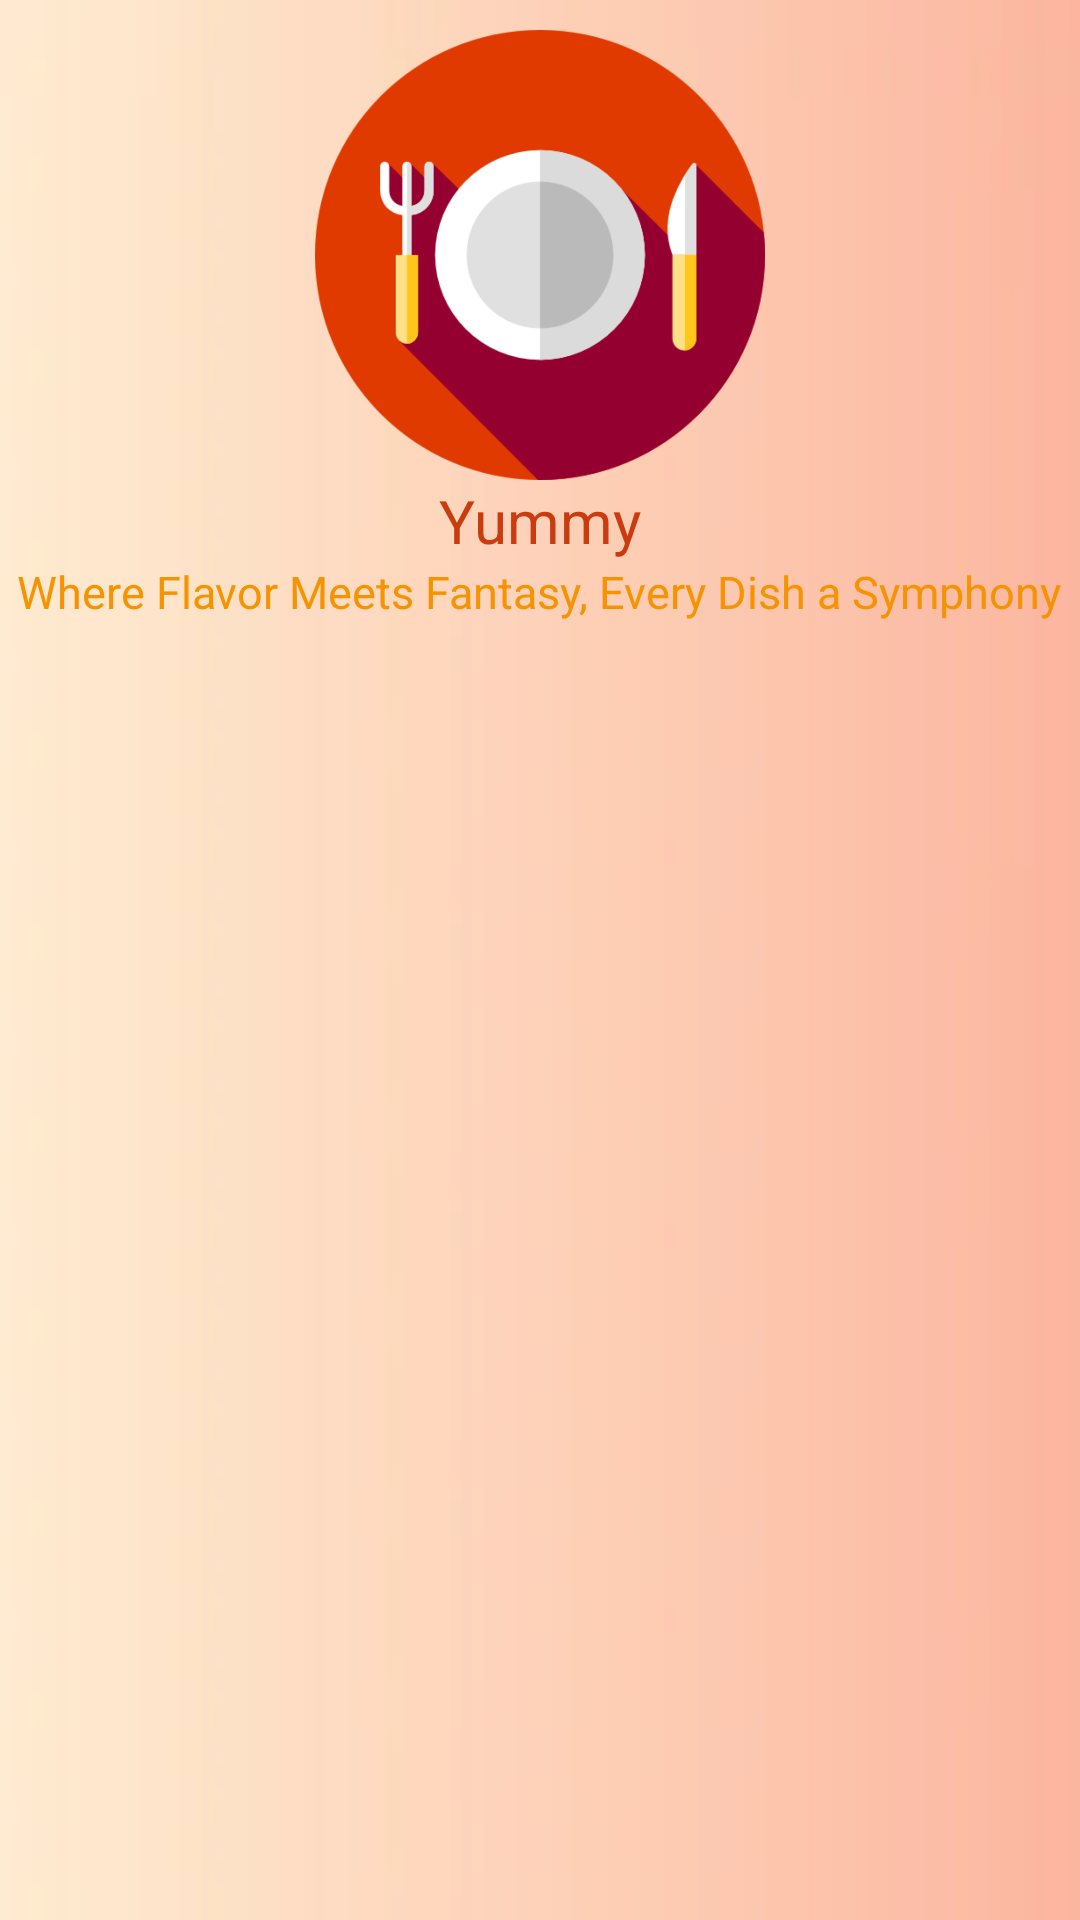

Here is an Android app screen rendered from its layout file. Give the layout XML and the strings, colors and styles it references.
<!-- AndroidManifest.xml: application theme Theme.NavigationDrawerWithRecyclerView -->
<!-- res/layout/nav_header.xml -->
<?xml version="1.0" encoding="utf-8"?>
<LinearLayout xmlns:android="http://schemas.android.com/apk/res/android"
    android:layout_width="match_parent"
    android:layout_height="230dp"
    android:background="@drawable/background_image"
    android:orientation="vertical">

    <ImageView
        android:id="@+id/header_image"
        android:layout_width="wrap_content"
        android:layout_height="150dp"
        android:src="@drawable/logo"
        android:layout_marginTop="10dp"/>

    <TextView
        android:layout_width="wrap_content"
        android:layout_height="wrap_content"
        android:text="@string/foodappName"
        android:textColor="@color/red"
        android:textSize="20sp"
        android:layout_gravity="center"
        android:id="@+id/header_appName"/>

    <TextView
        android:layout_width="wrap_content"
        android:layout_height="wrap_content"
        android:text="@string/appSlogan"
        android:textColor="@color/orange"
        android:textSize="15sp"
        android:layout_gravity="center"
        android:id="@+id/header_slogan"
        android:textAlignment="center"/>



</LinearLayout>
<!-- resources referenced by this layout -->
<resources>
  <color name="orange">#F69300</color>
  <color name="red">#CA3C0F</color>
  <!-- drawable background_image: png bitmap (drawable, 7083 bytes) -->
  <!-- drawable logo: png bitmap (drawable, 114142 bytes) -->
  <string name="appSlogan">Where Flavor Meets Fantasy, Every Dish a Symphony </string>
  <string name="foodappName">Yummy </string>
  <style name="Theme.NavigationDrawerWithRecyclerView" parent="Base.Theme.NavigationDrawerWithRecyclerView" />
  <style name="Base.Theme.NavigationDrawerWithRecyclerView" parent="Theme.Material3.DayNight.NoActionBar">
          
          
      </style>
</resources>
